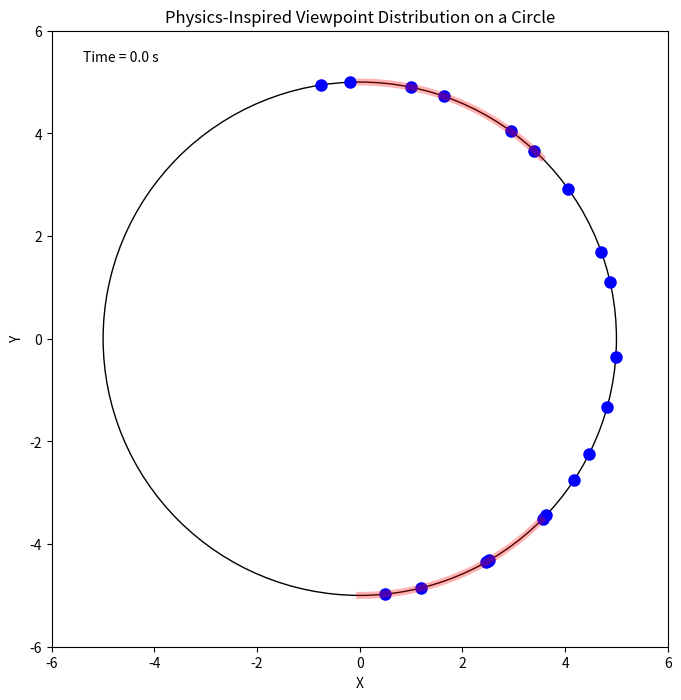

Write Python code to recreate this figure.
import numpy as np
import matplotlib.pyplot as plt
from matplotlib.animation import FuncAnimation

# Parameters
num_viewpoints = 20            # Number of viewpoints
circle_radius = 5.0            # Radius of the circle
k_attr = 1.0                   # Attraction constant
k_repel_obj = 0.0              # Repulsion from covered areas (set to zero if only attraction)
k_repel_vp = 0.1              # Repulsion between viewpoints
delta_t = 0.1                  # Time step
total_time = 20                # Total simulation time
num_steps = int(total_time / delta_t)

# Initialize viewpoints at random angles
np.random.seed(42)
theta = np.random.uniform(0, 1e-03, num_viewpoints)
theta = np.sort(theta)  # Sort for better visualization

# Initialize velocities
omega = np.zeros(num_viewpoints)

# Initialize visibility function V(theta)
# For simplicity, let's define V as a function with uncovered regions
# Let's assume uncovered regions at specific angles
uncovered_regions = [
    (np.pi / 4, np.pi / 2),
    (3 * np.pi / 2, 7 * np.pi / 4)
]

def visibility_function(theta):
    V = np.ones_like(theta)
    for start, end in uncovered_regions:
        indices = (theta >= start) & (theta <= end)
        V[indices] = 0.5  # Lower visibility in uncovered regions
    return V

def dV_dtheta(theta):
    # For simplicity, approximate derivative numerically
    delta = 1e-5
    V_plus = visibility_function(theta + delta)
    V_minus = visibility_function(theta - delta)
    return (V_plus - V_minus) / (2 * delta)

# Prepare for animation
fig, ax = plt.subplots(figsize=(8, 8))
ax.set_xlim(-circle_radius - 1, circle_radius + 1)
ax.set_ylim(-circle_radius - 1, circle_radius + 1)
ax.set_aspect('equal')
circle = plt.Circle((0, 0), circle_radius, color='black', fill=False)
ax.add_artist(circle)
viewpoints_plot, = ax.plot([], [], 'bo', ms=8)
time_template = 'Time = %.1f s'
time_text = ax.text(0.05, 0.95, '', transform=ax.transAxes)
lines = []

# Plot uncovered regions
for start, end in uncovered_regions:
    theta_region = np.linspace(start, end, 100)
    x_region = circle_radius * np.cos(theta_region)
    y_region = circle_radius * np.sin(theta_region)
    ax.plot(x_region, y_region, 'r', linewidth=5, alpha=0.3)

def update(frame):
    global theta, omega

    # Compute forces
    V = visibility_function(theta)
    dV = dV_dtheta(theta)
    F_attr = -k_attr * dV
    F_repel_obj = k_repel_obj * dV  # Set to zero if not used

    # Repulsion between viewpoints
    F_repel_vp = np.zeros_like(theta)
    for i in range(num_viewpoints):
        for j in range(num_viewpoints):
            if i != j:
                # Compute angular distance
                delta_theta = theta[i] - theta[j]
                # Adjust for circular topology
                delta_theta = np.arctan2(np.sin(delta_theta), np.cos(delta_theta))
                distance = np.abs(delta_theta)
                if distance < np.pi:
                    F_repel_vp[i] += k_repel_vp * delta_theta / (distance**2 + 1e-5)

    # Total force
    F_total = F_attr + F_repel_obj + F_repel_vp

    # Update angular velocities and positions
    omega += F_total * delta_t
    omega *= 0.9  # Damping
    theta += omega * delta_t

    # Keep theta within [0, 2*pi]
    theta = np.mod(theta, 2 * np.pi)

    # Update plot
    x = circle_radius * np.cos(theta)
    y = circle_radius * np.sin(theta)
    viewpoints_plot.set_data(x, y)
    time_text.set_text(time_template % (frame * delta_t))

    return viewpoints_plot, time_text

# Create the animation
ani = FuncAnimation(fig, update, frames=num_steps, interval=50, blit=True)

plt.title('Physics-Inspired Viewpoint Distribution on a Circle')
plt.xlabel('X')
plt.ylabel('Y')
plt.show()
